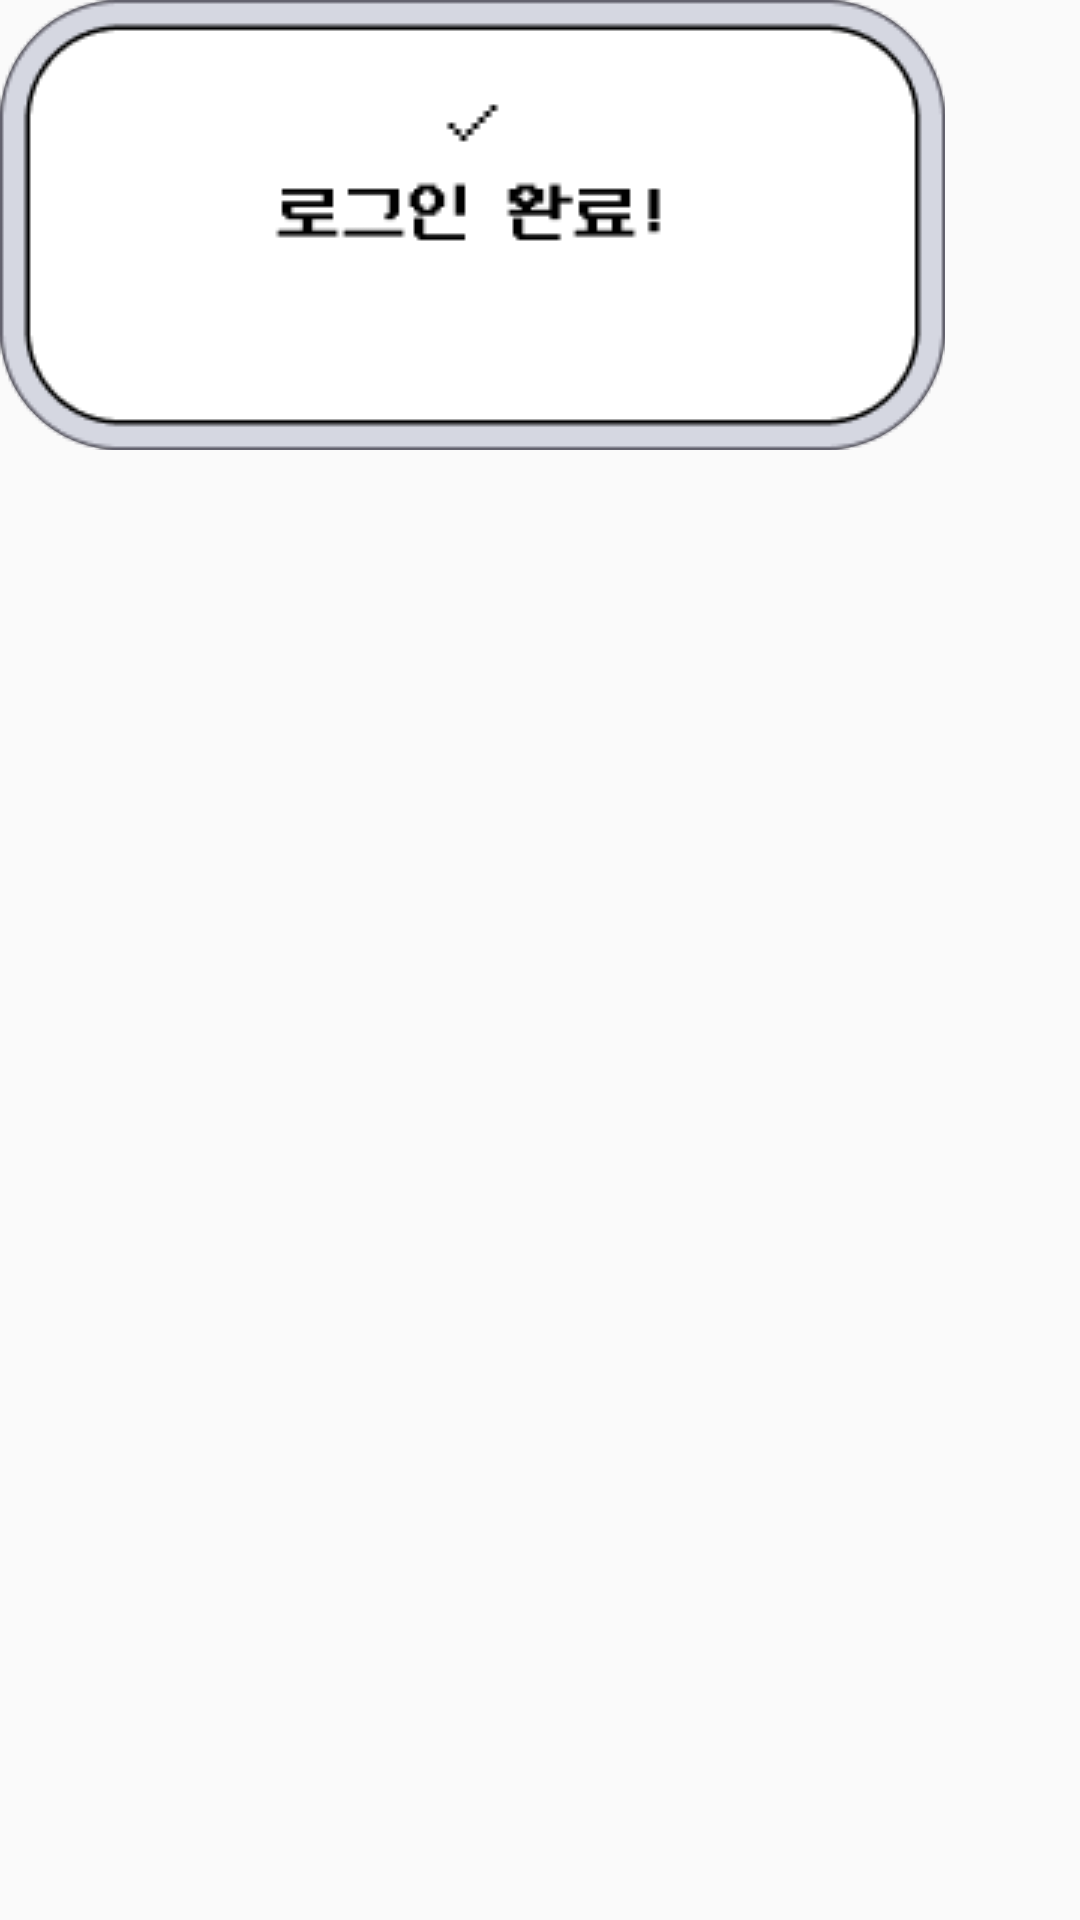

Write the Android layout XML for this screen, with the resource values it uses.
<!-- AndroidManifest.xml: application theme Theme.GrowMe -->
<!-- res/layout/dialog_login_success.xml -->
<?xml version="1.0" encoding="utf-8"?>
<FrameLayout xmlns:android="http://schemas.android.com/apk/res/android"
    xmlns:tools="http://schemas.android.com/tools"
    android:layout_width="match_parent"
    android:layout_height="match_parent"
    android:gravity="center">

    <ImageView
        android:id="@+id/imgLoginDone"
        android:background="@drawable/shape_corner_40"
        android:layout_width="wrap_content"
        android:layout_height="wrap_content"
        android:src="@drawable/img_login_done"
        tools:ignore="ContentDescription" />

</FrameLayout>
<!-- resources referenced by this layout -->
<resources>
  <!-- drawable img_login_done: png bitmap (drawable, 5290 bytes) -->
  <!-- drawable shape_corner_40 (drawable) -->
  <?xml version="1.0" encoding="utf-8"?>
  <shape xmlns:android="http://schemas.android.com/apk/res/android"
      android:shape="rectangle">
  
      <solid android:color="#80000000" /> 
  
      <stroke
          android:width="0dp"
          android:color="@color/black" />  
  
      <corners android:radius="40dp" />
  </shape>
  <style name="Theme.GrowMe" parent="Base.Theme.GrowMe" />
  <color name="black">#FF000000</color>
  <style name="Base.Theme.GrowMe" parent="Theme.AppCompat.Light.NoActionBar">
          
          
          <item name="android:fontFamily">@font/neodgm</item>
          
          <item name="android:windowIsTranslucent">true</item>
          <item name="android:windowSplashScreenAnimationDuration" tools:targetApi="s" tools:ignore="NewApi">3000</item>
      </style>
</resources>
